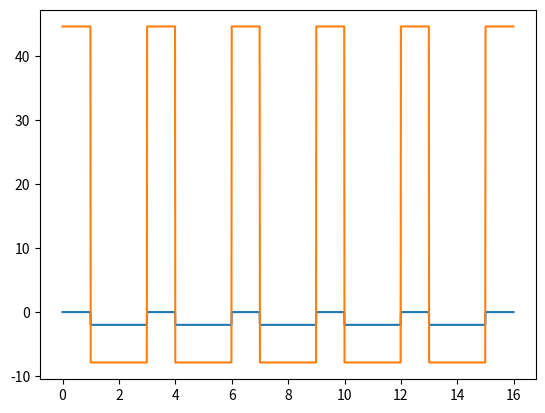

Write Python code to recreate this figure.
import numpy as np
import matplotlib.pyplot as plt
import math as m
########################################################################################################################
def periodic(v_0, x_0, L, N, x_min, x_max, wells=1):
    """Get equally spaced potential wells of defined width and depth; calculate correspondent x-axis in nm

    Parameters
    ----------
    v_0 : float
        depth of potential wells in eV; inversed wells (walls) aren't supported right now
    x_0 : float
        point where the first well begins
    L : float
        width of the well
    N : int
        steps for resolution
    x_min : float
        start of x-axis
    x_max : float
        end of x-axis
    wells : int, optional
        number of equally spaced wells, default = 1

    Returns
    -------
    v : float list
        1-D potential array
    x : float list
        x-axis in nm
    counter : int
        returns len of v and x
    """
    #error handling: set walls of well to 0
    if v_0 < 0:
        v_0 = - v_0
    v = []
    x = []
    h = (x_max - x_min) / N
    spacing_steps = m.ceil((x_0 - x_min) / h)
    well_steps = m.ceil(L / h)
    counter = 0
    for i in range(wells):
        for j in range(spacing_steps):
            v.append(0)
            counter += 1
        for k in range(well_steps):
            v.append(- v_0)
            counter += 1
    for i in range(spacing_steps):
        v.append(0)
        counter += 1
    for i in range(counter):
        x.append(i * h)
    return x, v, counter

def get_k(v, E):
    """Get k-list

    Parameters
    ----------
    v : float list
        potential well defined as 1-D array
    E : float
        energy
    Returns
    -------
    k : float list
        1-D energy array
    """
    k = []
    for i in range(len(v)):
        k.append((v[i] - E) * 26.27)
    return k

def numerov(u_0, u_1, K, counter, x_min, x_max, N):
    """Apply numerov algorithm to solve separated SEQ

    Parameters
    ----------
    u_0 : float
        first boundary value
    u_1 : float
        second fixed point for numerov algorithm
    K : float
        constant in SQE
    counter : int
        uses counter (=len(v)) to make sure that index range is conserved when using a variable amount of wells
    x_min : float
        start of x-axis
    x_max : float
        end of x-axis
    N : int
        number of steps

    Returns
    -------
    u : float
        wave function as 1-D array calculated with numerov

    """
    u = [u_0, u_1]
    h = (x_max - x_min) / N
    for i in range(2, counter):
        u.append((2 * u[i - 1] * (1 - (5 / 12) * h**2 * K) - u[i - 2] * (1 + h**2 / 12 * K)) / (1 + 1 / 12 * h**2 * K))
    return u

def norm(u):
    """returns normed wave function

        Parameters
        ----------
        u : list
            wave function from numerov algorithm

        Returns
        -------
        u_norm : list
            normed wave function

        """
    sum_ = 0
    u_norm = []
    for i in range(len(u)):
        sum_ += u[i]**2
        u_norm[i] = u[i] / np.sqrt(sum)
    return u_norm


def boundary_cond(u_0, K, counter, x_min, x_max, N):
    pass
    '''
    u_var = 0
    u_max = []
    while True:
        wave = numerov(u_0, u_var, K, counter, x_min, x_max, N)
        u_max = u_max.append(wave[-1])
        u_var = 
    '''
########################################################################################################################
#Variablen hier
v_0 = 2
x_0 = 1
L = 2
N = 1000
x_min = 0
x_max = 10
wells = 5
E = 1.7
u_0 = .0
u_1 = .1
########################################################################################################################
#Berechnung
print(periodic(v_0, x_0, L, N, x_min, x_max, wells))
########################################################################################################################
#Plot
fig, ax = plt.subplots()
x, y, counter = periodic(v_0, x_0, L, N, x_min, x_max, wells)
ax.plot(x, y)
ax.plot(x, get_k(y, -E))
plt.show()

